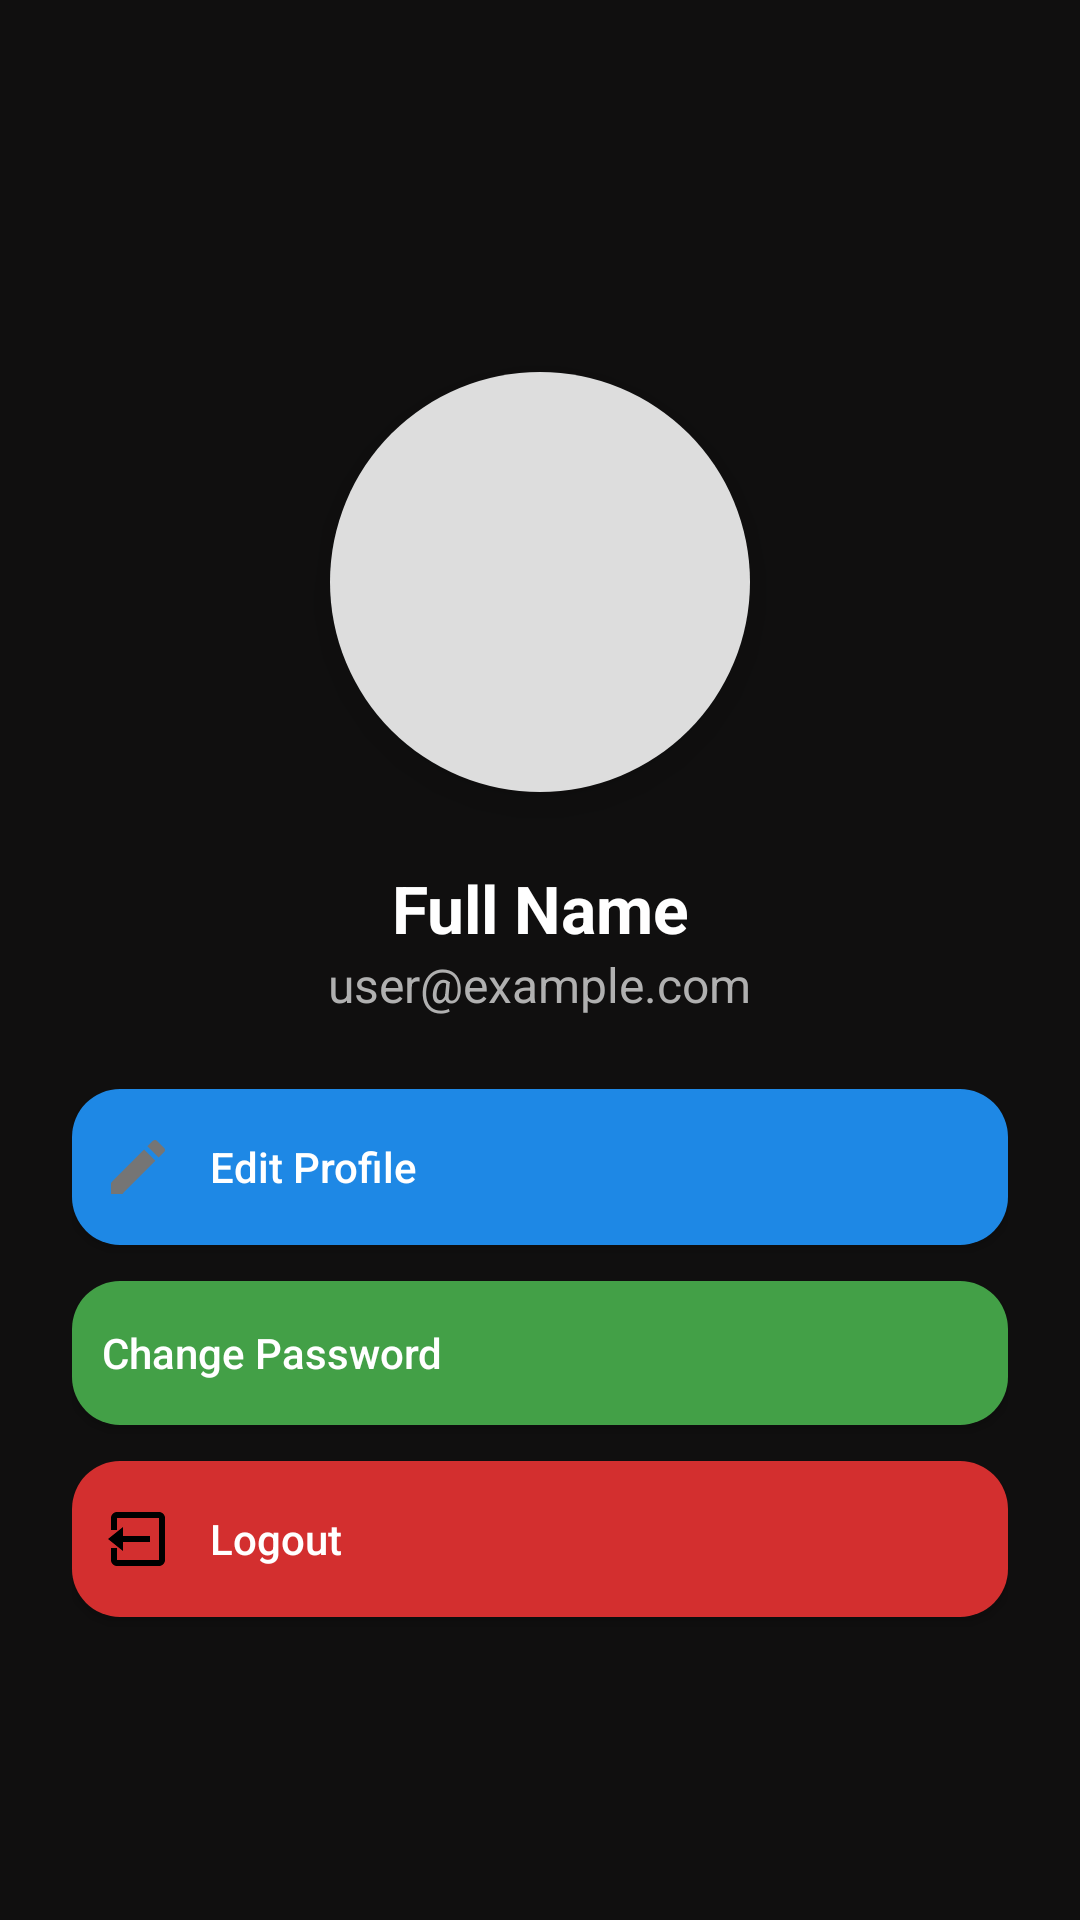

Write the Android layout XML for this screen, with the resource values it uses.
<!-- AndroidManifest.xml: application theme Theme.MyRideHub -->
<!-- res/layout/activity_profile.xml -->
<?xml version="1.0" encoding="utf-8"?>
<ScrollView xmlns:android="http://schemas.android.com/apk/res/android"
    android:layout_width="match_parent"
    android:layout_height="match_parent"
    android:background="#100F0F">

    <LinearLayout
        android:layout_width="match_parent"
        android:layout_height="wrap_content"
        android:orientation="vertical"
        android:padding="24dp"
        android:gravity="center_horizontal">

        
        <ImageView
            android:id="@+id/profileImage"
            android:layout_width="140dp"
            android:layout_height="140dp"
            android:layout_marginTop="100dp"
            android:layout_marginBottom="16dp"
            android:src="@drawable/profile_placeholder"
            android:contentDescription="Profile Image"
            android:scaleType="centerCrop"
            android:background="@drawable/circle_background"
            android:elevation="8dp" />

        
        <TextView
            android:id="@+id/txtFullName"
            android:layout_width="wrap_content"
            android:layout_height="wrap_content"
            android:text="Full Name"
            android:textSize="22sp"
            android:textColor="#FFFFFF"
            android:textStyle="bold"
            android:gravity="center"
            android:layout_marginTop="8dp" />

        
        <TextView
            android:id="@+id/txtEmail"
            android:layout_width="wrap_content"
            android:layout_height="wrap_content"
            android:text="user@example.com"
            android:textSize="16sp"
            android:textColor="#B0B0B0"
            android:gravity="center"
            android:layout_marginBottom="24dp" />

        
        <LinearLayout
            android:layout_width="match_parent"
            android:layout_height="wrap_content"
            android:orientation="vertical">

            <Button
                android:id="@+id/btnEditProfile"
                android:layout_width="match_parent"
                android:layout_height="wrap_content"
                android:text="Edit Profile"
                android:textAllCaps="false"
                android:drawableStart="@drawable/ic_edit"
                android:gravity="start|center_vertical"
                android:drawablePadding="12dp"
                android:backgroundTint="#1E88E5"
                android:textColor="#FFFFFF"
                android:layout_marginBottom="12dp"
                android:paddingVertical="14dp"
                android:background="@drawable/button_dark_background" />

            <Button
                android:id="@+id/btnChangePassword"
                android:layout_width="match_parent"
                android:layout_height="wrap_content"
                android:text="Change Password"
                android:textAllCaps="false"
                android:drawableStart="@drawable/ic_password"
                android:gravity="start|center_vertical"
                android:drawablePadding="12dp"
                android:backgroundTint="#43A047"
                android:textColor="#FFFFFF"
                android:layout_marginBottom="12dp"
                android:paddingVertical="14dp"
                android:background="@drawable/button_dark_background" />

            <Button
                android:id="@+id/btnLogout"
                android:layout_width="match_parent"
                android:layout_height="wrap_content"
                android:text="Logout"
                android:textAllCaps="false"
                android:drawableStart="@drawable/ic_logout"
                android:gravity="start|center_vertical"
                android:drawablePadding="12dp"
                android:backgroundTint="#D32F2F"
                android:textColor="#FFFFFF"
                android:layout_marginBottom="12dp"
                android:paddingVertical="14dp"
                android:background="@drawable/button_dark_background" />
        </LinearLayout>

    </LinearLayout>
</ScrollView>
<!-- resources referenced by this layout -->
<resources>
  <!-- drawable button_dark_background (drawable) -->
  <?xml version="1.0" encoding="utf-8"?>
  <shape xmlns:android="http://schemas.android.com/apk/res/android"
      android:shape="rectangle">
      <solid android:color="@color/white" />
      <corners android:radius="16dp" />
      <padding
          android:bottom="10dp"
          android:left="10dp"
          android:right="10dp"
          android:top="10dp" />
  </shape>
  <!-- drawable circle_background (drawable) -->
  <shape xmlns:android="http://schemas.android.com/apk/res/android"
      android:shape="oval">
      <solid android:color="#DDDDDD"/>
  </shape>
  <!-- drawable ic_edit (drawable) -->
  <vector xmlns:android="http://schemas.android.com/apk/res/android"
      android:width="24dp"
      android:height="24dp"
      android:viewportWidth="24"
      android:viewportHeight="24">
      <path
          android:fillColor="#757575"
          android:pathData="M3,17.25V21h3.75L17.81,9.94l-3.75,-3.75L3,17.25zM20.71,7.04c0.39,-0.39 0.39,-1.02 0,-1.41l-2.34,-2.34c-0.39,-0.39 -1.02,-0.39 -1.41,0L15.13,5.12l3.75,3.75 1.83,-1.83z"/>
  </vector>
  <!-- drawable ic_logout (drawable) -->
  <vector xmlns:android="http://schemas.android.com/apk/res/android"
      android:width="24dp"
      android:height="24dp"
      android:viewportWidth="24"
      android:viewportHeight="24">
      <path
          android:fillColor="#FF000000"
          android:pathData="M16 13v-2H7V8l-5 4 5 4v-3h9zm3-10H5c-1.11 0-2 .89-2 2v4h2V5h14v14H5v-4H3v4c0 1.11.89 2 2 2h14c1.1 0 2-.89 2-2V5c0-1.11-.9-2-2-2z" />
  </vector>
  <style name="Theme.MyRideHub" parent="Base.Theme.MyRideHub" />
  <style name="Base.Theme.MyRideHub" parent="Theme.Material3.DayNight.NoActionBar">
          
          
      </style>
  <!-- not gathered from this repository: default colours our renderer supplied (Android Studio template values) -->
  <color name="white">#FFFFFFFF</color>
</resources>
